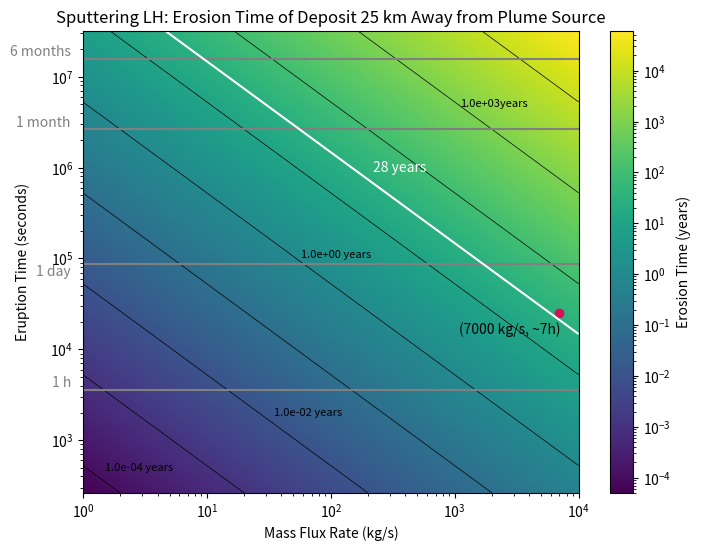

This chart was generated by the following Python code:
"""reated on Fri Jul 19 15:30:55 2024

[redacted]

This is when using the density for 25km away  radii from plume source
and searchs for the erosion time of different plumes depending their
mass flux at the source and their eruption time. In this model, the mass
flux above the surface 25 km away from the source is different from the
mass flux at the source point.
This is due to the fact we take into account the particle distribution.
The value for the density at this point was obtained from
density_distribution.py file.

Sputtering from the impact of S ions, H ions 
and O ions at the Leading hemisphere
"""

import numpy as np
import matplotlib.pyplot as plt
from matplotlib.colors import LogNorm

# Constants
A = 10**8  # Area of the plume source (m^2)
v_avg = 460  # m/s
s_r =  1.2e14 + 2.4e14 + 2.1e12  # Sputtering rate (ptcls/sm²) 3.621e14 
density_ppcc = 3.3e10/7000    # Ptc/cm³ for a plume of m = 1 kg/s
H2O = 2.987e-26  # Kg per particle of H2O
O2 = 5.3137E-26  # Kg per particle of O2
H2 = 3.3543E-27  # Kg per particle of H2
distance_conversion = 10**6  # cubic meters per 1 cm³
print(f"Sputtering Leading:{s_r:2E}")


# Converting the constants
sputtering_rate = s_r * H2O  # Sputtering conversion (kg/sm²)


rho = density_ppcc * H2O * distance_conversion


seconds_per_month = 2.628e6  # Conversion factor: seconds per month
seconds_per_year = 3.154e+7  # Conversion factor: seconds per year

# Define the ranges for eruption time and mass flux
eruption_times = np.logspace(np.log10(262.800288),
                             np.log10(3.154e+7), 1000)  # Eruption times from less than 1-12 months
mass_flux_rates = np.logspace(0, 4, 1000)  # Mass flux rates from 1-10,000 kg/s


# CALCULATIONS:
# Function to calculate the density based on mass flux rates
def calculate_density(rho, mass_flux_rates):
    rho_step = rho * mass_flux_rates
    return rho_step


# Calculate the mass flux above the surface of the falling particles
def calculate_mass_flux_falling(rho_step, A, v_avg):
    massflux_f = rho_step * A * v_avg
    return massflux_f


# Calculate total particles erupted
def calculate_total_particles_eruption(massflux_f, t_eruption):
    N = massflux_f * t_eruption  # Convert time to seconds
    return N


# Calculate maximum disappearance time
def calculate_max_disappearance_time(total_particles, sputtering_rate):
    time_in_seconds = total_particles / (sputtering_rate * A)
    Tmax = time_in_seconds / seconds_per_year  # Convert time to years
    return Tmax


# Create a meshgrid for plotting
mass_flux_grid, eruption_time_grid = np.meshgrid(mass_flux_rates,
                                                 eruption_times)

# Initialize the array for maximum disappearance times
Tmax_grid = np.zeros_like(mass_flux_grid, dtype=float)

# Calculate Tmax for each combination of mass flux rate and eruption time
for i in range(len(eruption_times)):
    for j in range(len(mass_flux_rates)):
        rho_step = calculate_density(rho, mass_flux_rates[j])
        massflux_f = calculate_mass_flux_falling(rho_step, A, v_avg)
        total_particles = calculate_total_particles_eruption(massflux_f,
                                                             eruption_times[i])
        Tmax_grid[i, j] = calculate_max_disappearance_time(total_particles,
                                                           sputtering_rate)


# Plotting the "heatmap" = Tmax with contours
# labels added manually
plt.figure(figsize=(8,  6))
contour = plt.contour(mass_flux_grid, eruption_time_grid, Tmax_grid,
                      levels=[10**i for i in range(-4, 5)],
                      colors='black', linewidths=0.5)
plt.text(1.5, 5e2, '1.0e-04 years', fontsize=8,
         color='black',  ha='left',  va='center')
plt.text(35, 2000, '1.0e-02 years', fontsize=8,
         color='black',  ha='left',  va='center')
plt.text(58, 1.1e5, '1.0e+00 years', fontsize=8,
         color='black',  ha='left',  va='center')
plt.text(1100, 5e6, '1.0e+03years', fontsize=8,
         color='black',  ha='left',  va='center')
plt.pcolormesh(mass_flux_grid, eruption_time_grid,
               Tmax_grid, shading='auto', norm=LogNorm(), cmap='viridis')
plt.colorbar(label='Erosion Time (years)')


# Highlight the specific point as this is the plume that was observed
example_mass_flux_rate = 7000  # Example mass flux rate (in kg/s)
example_eruption_time = 25200  # Eruption of 7h (converted to months)
plt.plot(example_mass_flux_rate, example_eruption_time, 'o', color='#D41159')
plt.text(example_mass_flux_rate * 0.4, example_eruption_time * 0.8,
         '(7000 kg/s, ~7h)', color='black', ha='center', va='top')

# Reference lines in the y-axis text (commented out for this example)
plt.axhline(y=3600, color='grey', linestyle='-', label='1 h')  # 1 h reference
plt.text(0.8, 3600, '1 h', color='grey', ha='right', va='bottom')

plt.axhline(y=86400, color='grey',
            linestyle='-', label='1 day')  # 1 day reference
plt.text(0.8, 60000, '1 day', color='grey', ha='right', va='bottom')

plt.axhline(y=2.628e+6, color='grey',
            linestyle='-', label='1 month')  # 1 month reference
plt.text(0.8, 2.628e+6, '1 month', color='grey', ha='right', va='bottom')

plt.axhline(y=1.577e+7, color='grey',
            linestyle='-', label='6 months')  # 6 months reference
plt.text(0.8, 1.577e+7, '6 months', color='grey', ha='right', va='bottom')

# Add the contour line for Tmax = 28 years
c28 = plt.contour(mass_flux_grid, eruption_time_grid,
                  Tmax_grid, levels=[28], colors='white', linewidths=1.5)
plt.text(220, 1e6, '28 years', color='white', ha='left', va='center')

# Plotting
plt.xlabel('Mass Flux Rate (kg/s)')
plt.ylabel('Eruption Time (seconds)', labelpad=15)
plt.yscale('log')  # Set y-axis to logarithmic scale
plt.xscale('log')  # Set x-axis to logarithmic scale
plt.title('Sputtering LH: Erosion Time of Deposit 25 km Away from Plume Source')
plt.show()

# Example calculations for print
rho_step_example = calculate_density(rho, example_mass_flux_rate)
massflux_f_example = calculate_mass_flux_falling(rho_step_example, A, v_avg)
total_particles = calculate_total_particles_eruption(massflux_f_example,
                                                     example_eruption_time)
max_disappearance_time = calculate_max_disappearance_time(total_particles,
                                                          sputtering_rate)
print(f"Density for given mass flux:  {rho_step_example:.2E} kg/m³")
print(f"Mass flux falling to surface : {massflux_f_example:.2E} kg/s")
print(f"Total particles erupted: {total_particles:.2E} kg")
print(f"Max disappearance time: {max_disappearance_time:.2E} years")

